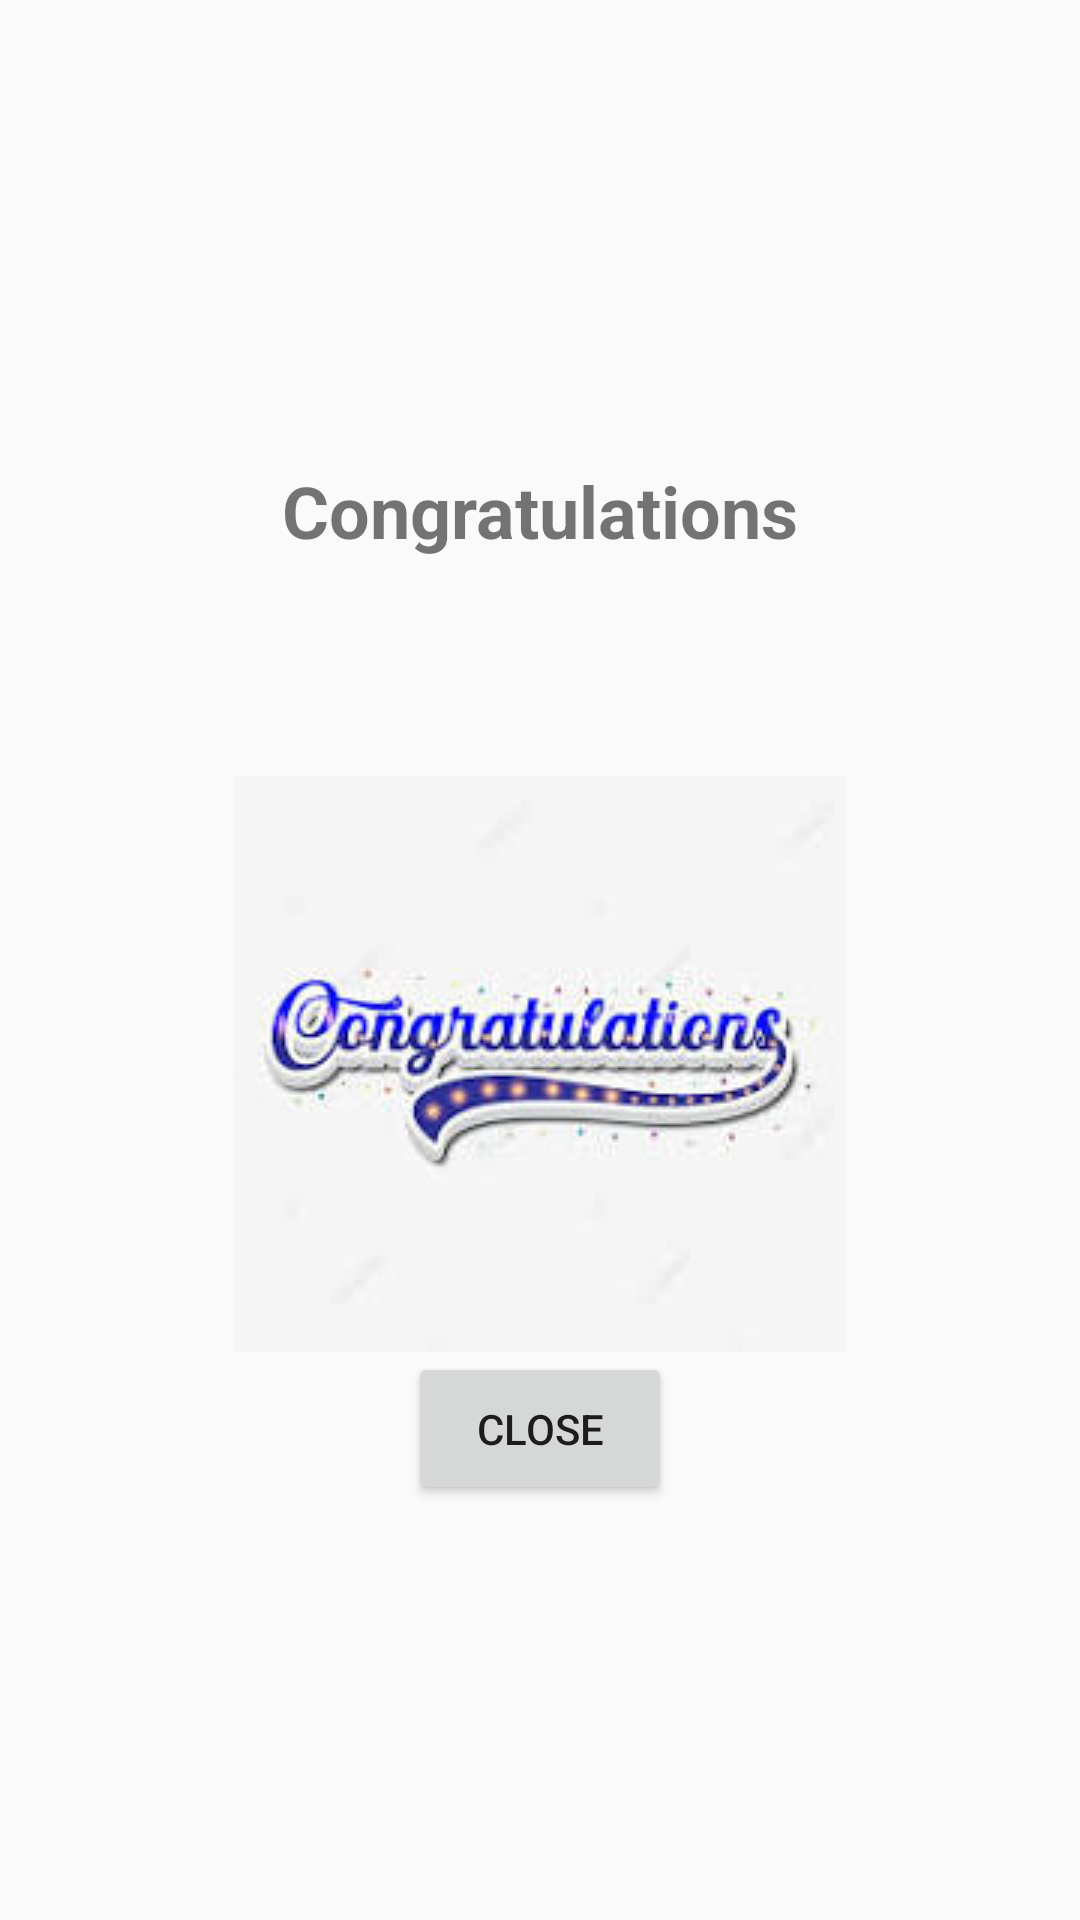

Produce the Android XML layout that renders to this screen, including the resource entries it uses.
<!-- AndroidManifest.xml: application theme Theme.Aishat_Juwon_Assign -->
<!-- res/layout/activity_congratulation.xml -->
<?xml version="1.0" encoding="utf-8"?>
<LinearLayout xmlns:android="http://schemas.android.com/apk/res/android"
    android:layout_width="match_parent"
    android:layout_height="match_parent"
    android:orientation="vertical"
    android:gravity="center"
    android:padding="16dp">

    <TextView
        android:id="@+id/tvCongratulationMessage"
        android:layout_width="wrap_content"
        android:layout_height="wrap_content"
        android:textSize="24sp"
        android:textStyle="bold"
        android:text="Congratulations"
        android:padding="16dp"/>

    <TextView
        android:id="@+id/tvTotalCorrectCombinations"
        android:layout_width="wrap_content"
        android:layout_height="wrap_content"
        android:textSize="18sp"
        android:padding="16dp"/>

    <ImageView
        android:id="@+id/imgCongratulation"
        android:layout_width="wrap_content"
        android:layout_height="wrap_content"
        android:src="@drawable/congratulations_image" />

    <Button
        android:id="@+id/btnClose"
        android:layout_width="wrap_content"
        android:layout_height="wrap_content"
        android:text="Close"
        android:padding="16dp"
        android:onClick="onCloseClick"/>

</LinearLayout>
<!-- resources referenced by this layout -->
<resources>
  <!-- drawable congratulations_image: png bitmap (drawable, 32560 bytes) -->
  <style name="Theme.Aishat_Juwon_Assign" parent="Theme.AppCompat.Light.NoActionBar" />
</resources>
